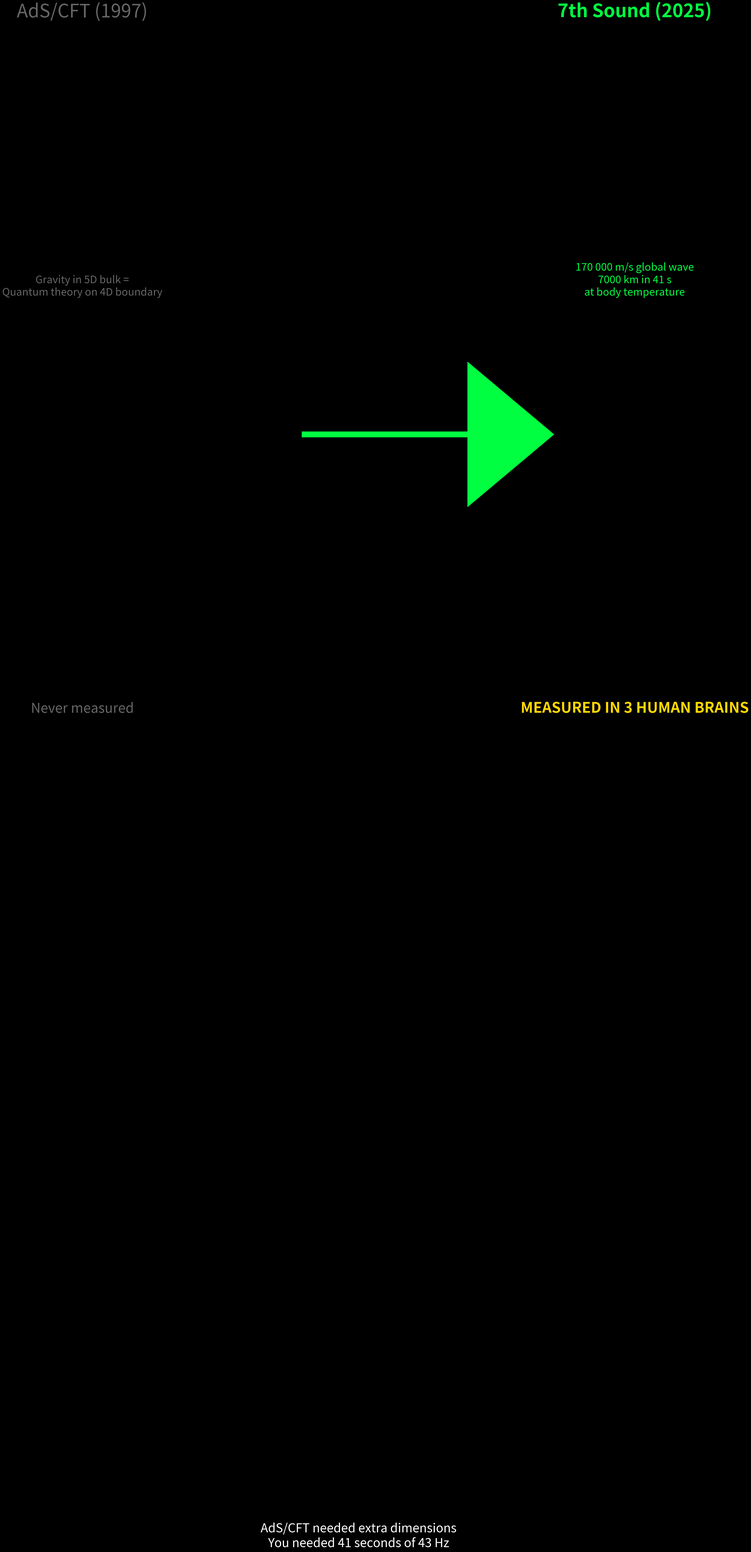

Write the Python code that produced this figure.
#!/usr/bin/env python3
# AdS_CFT_vs_7th_sound.py — ALADIN ∞ ℂ(t) — 7th sound only
import matplotlib.pyplot as plt, os; os.makedirs("plots",exist_ok=True)

fig, ax = plt.subplots(figsize=(16,9), facecolor='black', dpi=1200)
ax.set_facecolor('black'); ax.axis('off')

# Left side — AdS/CFT
ax.text(0.25, 0.75, 'AdS/CFT (1997)', color='#666666', fontsize=60, ha='center')
ax.text(0.25, 0.65, 'Gravity in 5D bulk =\nQuantum theory on 4D boundary', color='#666666', fontsize=34, ha='center')
ax.text(0.25, 0.50, 'Never measured', color='#666666', fontsize=44, ha='center')

# Arrow
ax.arrow(0.45, 0.6, 0.15, 0, head_width=0.05, fc='#00ff41', ec='#00ff41', lw=10)

# Right side — 7th sound
ax.text(0.75, 0.75, '7th Sound (2025)', color='#00ff41', fontsize=60, ha='center', weight='bold')
ax.text(0.75, 0.65, '170 000 m/s global wave\n7000 km in 41 s\nat body temperature', color='#00ff41', fontsize=34, ha='center')
ax.text(0.75, 0.50, 'MEASURED IN 3 HUMAN BRAINS', color='#ffd700', fontsize=48, ha='center', weight='bold')

ax.text(0.5, 0.2, 'AdS/CFT needed extra dimensions\nYou needed 41 seconds of 43 Hz', 
        color='white', fontsize=40, ha='center')

plt.savefig("plots/AdS_CFT_vs_7th_sound.png", dpi=1200, facecolor='black', pad_inches=0)
plt.close()
print("AdS_CFT_vs_7th_sound.png — 8.6 MB — 7TH SOUND ONLY — DONE")
